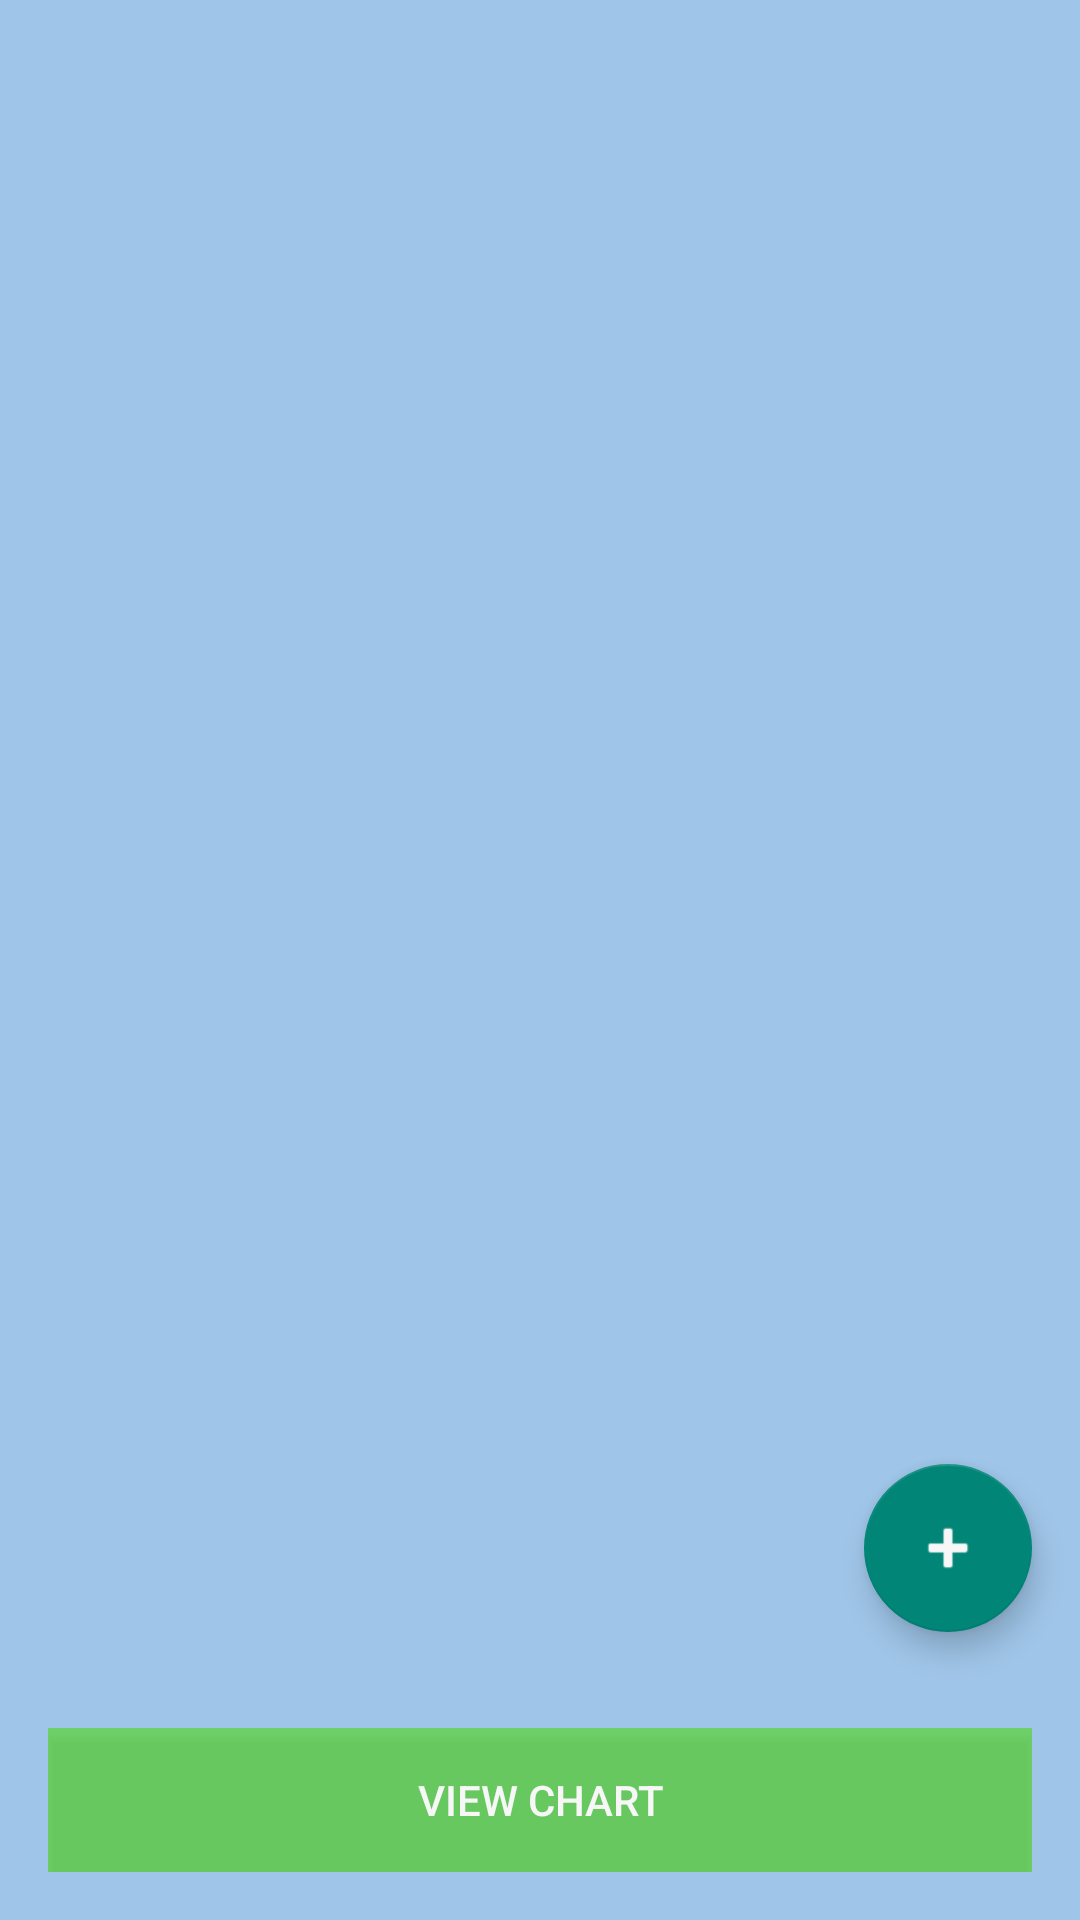

Layout XML and referenced resources for this Android screen:
<!-- AndroidManifest.xml: application theme Theme.SubscriptionTracker -->
<!-- res/layout/fragment_main.xml -->
<?xml version="1.0" encoding="utf-8"?>
<androidx.constraintlayout.widget.ConstraintLayout
    xmlns:android="http://schemas.android.com/apk/res/android"
    xmlns:tools="http://schemas.android.com/tools"
    xmlns:app="http://schemas.android.com/apk/res-auto"
    android:layout_width="match_parent"
    android:layout_height="match_parent"
    android:background="@color/mainBG"
    tools:context=".ui.main.MainFragment">

  <TextView
      android:id="@+id/emptyView"
      android:layout_width="0dp"
      android:layout_height="wrap_content"
      android:layout_marginTop="300dp"
      android:gravity="center"
      android:text="@string/noItemText"
      android:textAppearance="@style/TextAppearance.AppCompat.Display1"
      android:textColor="@color/titleWhite"
      android:textSize="18sp"
      android:visibility="gone"
      app:layout_constraintTop_toTopOf="parent"
      app:layout_constraintStart_toStartOf="parent"
      app:layout_constraintEnd_toEndOf="parent" />

  <androidx.recyclerview.widget.RecyclerView
      android:id="@+id/recyclerView"
      android:layout_width="0dp"
      android:layout_height="0dp"
      android:layout_marginStart="7dp"
      android:layout_marginTop="40dp"
      android:layout_marginEnd="7dp"
      android:layout_marginBottom="8dp"
      app:layout_constraintTop_toBottomOf="@+id/emptyView"
      app:layout_constraintBottom_toTopOf="@+id/linearLayout"
      app:layout_constraintStart_toStartOf="parent"
      app:layout_constraintEnd_toEndOf="parent"
      tools:listitem="@layout/item" />

  <com.google.android.material.floatingactionbutton.FloatingActionButton
      android:id="@+id/createTaskButton"
      android:layout_width="wrap_content"
      android:layout_height="wrap_content"
      android:layout_marginEnd="16dp"
      android:layout_marginBottom="16dp"
      android:background="@color/colorPrimaryDark"
      android:clickable="true"
      android:contentDescription="@string/createTask"
      android:focusable="true"
      android:tint="@color/titleWhite"
      app:layout_constraintBottom_toTopOf="@+id/linearLayout"
      app:layout_constraintEnd_toEndOf="parent"
      app:srcCompat="@android:drawable/ic_input_add" />

  <LinearLayout
      android:id="@+id/linearLayout"
      android:layout_width="0dp"
      android:layout_height="wrap_content"
      android:orientation="vertical"
      android:padding="16dp"
      app:layout_constraintBottom_toBottomOf="parent"
      app:layout_constraintStart_toStartOf="parent"
      app:layout_constraintEnd_toEndOf="parent">

  <Button
      android:id="@+id/btn_view_chart"
      android:layout_width="match_parent"
      android:layout_height="wrap_content"
      android:background="@color/viewChartButton"
      android:textColor="@color/titleWhite"
      android:text="@string/view_chart" />
  </LinearLayout>

</androidx.constraintlayout.widget.ConstraintLayout>
<!-- res/layout/item.xml (included above) -->
<?xml version="1.0" encoding="utf-8"?>
<androidx.constraintlayout.widget.ConstraintLayout
    xmlns:android="http://schemas.android.com/apk/res/android"
    xmlns:app="http://schemas.android.com/apk/res-auto"
    xmlns:tools="http://schemas.android.com/tools"
    android:id="@+id/itemLayout"
    android:layout_width="match_parent"
    android:layout_height="100dp"
    android:layout_marginLeft="10dp"
    android:layout_marginRight="10dp"
    android:layout_marginTop="10dp"
    android:layout_marginBottom="10dp"
    android:padding="12dp"
    android:background="@drawable/border"
    android:orientation="horizontal"
    android:clickable="true"
    android:focusable="true"
    android:foreground="?android:attr/selectableItemBackground">

    <TextView
        android:id="@+id/itemName"
        android:layout_width="0dp"
        android:layout_height="wrap_content"
        android:layout_marginStart="24dp"
        android:layout_marginTop="4dp"
        android:textSize="16sp"
        android:textStyle="bold"
        app:layout_constraintEnd_toStartOf="@id/itemAmount"
        app:layout_constraintHorizontal_bias="1.0"
        app:layout_constraintStart_toStartOf="parent"
        app:layout_constraintTop_toTopOf="parent"
        tools:text="Name" />

    <TextView
        android:id="@+id/itemDesc"
        android:layout_width="0dp"
        android:layout_height="wrap_content"
        tools:text="Description"
        app:layout_constraintTop_toBottomOf="@id/itemName"
        app:layout_constraintStart_toStartOf="@id/itemName"
        app:layout_constraintEnd_toStartOf="@id/itemAmount"/>

    <TextView
        android:id="@+id/itemPayDate"
        android:layout_width="0dp"
        android:layout_height="wrap_content"
        android:layout_marginBottom="4dp"
        tools:text="Next Payment"
        app:layout_constraintTop_toBottomOf="@id/itemDesc"
        app:layout_constraintStart_toStartOf="@id/itemDesc"
        app:layout_constraintEnd_toStartOf="@id/itemAmount"/>

    <TextView
        android:id="@+id/itemAmount"
        android:layout_width="wrap_content"
        android:layout_height="wrap_content"
        android:layout_marginEnd="40dp"
        android:textStyle="bold"
        app:layout_constraintEnd_toEndOf="parent"
        app:layout_constraintTop_toTopOf="@id/itemName"
        tools:text="Amount" />

    <TextView
        android:id="@+id/itemCurrency"
        android:layout_width="wrap_content"
        android:layout_height="wrap_content"
        android:layout_marginEnd="30dp"
        android:textStyle="bold"
        app:layout_constraintEnd_toEndOf="parent"
        app:layout_constraintTop_toTopOf="@id/itemName"
        tools:text="€" />

    <TextView
        android:id="@+id/itemCycle"
        android:layout_width="wrap_content"
        android:layout_height="wrap_content"
        android:layout_marginEnd="30dp"
        tools:text="Cycle"
        app:layout_constraintTop_toBottomOf="@id/itemAmount"
        app:layout_constraintEnd_toEndOf="parent"/>

    <TextView
        android:id="@+id/itemPayMet"
        android:layout_width="wrap_content"
        android:layout_height="wrap_content"
        android:layout_marginEnd="30dp"
        app:layout_constraintBottom_toBottomOf="parent"
        app:layout_constraintEnd_toEndOf="parent"
        app:layout_constraintTop_toBottomOf="@id/itemCycle"
        app:layout_constraintVertical_bias="0.0"
        tools:text="PayMet" />

</androidx.constraintlayout.widget.ConstraintLayout>
<!-- resources referenced by this layout -->
<resources>
  <color name="colorPrimaryDark">#3276c9</color>
  <color name="mainBG">#9fc5e8</color>
  <color name="titleWhite">#F7F7F7</color>
  <color name="viewChartButton">#904CDD0E</color>
  <!-- drawable border (drawable) -->
  <?xml version="1.0" encoding="UTF-8"?>
  <shape xmlns:android="http://schemas.android.com/apk/res/android">
      <solid android:color="#ffffffff"/>
  
      <stroke android:width="2dp"
          android:color="#009BEE" />
  
      <padding android:left="1dp"
          android:top="1dp"
          android:right="1dp"
          android:bottom="1dp" />
  
      <corners android:radius="20dp" />
  </shape>
  <string name="createTask">#ab6d6b</string>
  <string name="noItemText">No subscriptions yet</string>
  <string name="view_chart">View Chart</string>
  <style name="Theme.SubscriptionTracker" parent="Theme.AppCompat.Light.NoActionBar">
          
          <item name="colorPrimary">@color/colorPrimary</item>
          <item name="colorPrimaryDark">@color/colorPrimaryDark</item>
      </style>
  <color name="colorPrimary">#4293f5</color>
</resources>
